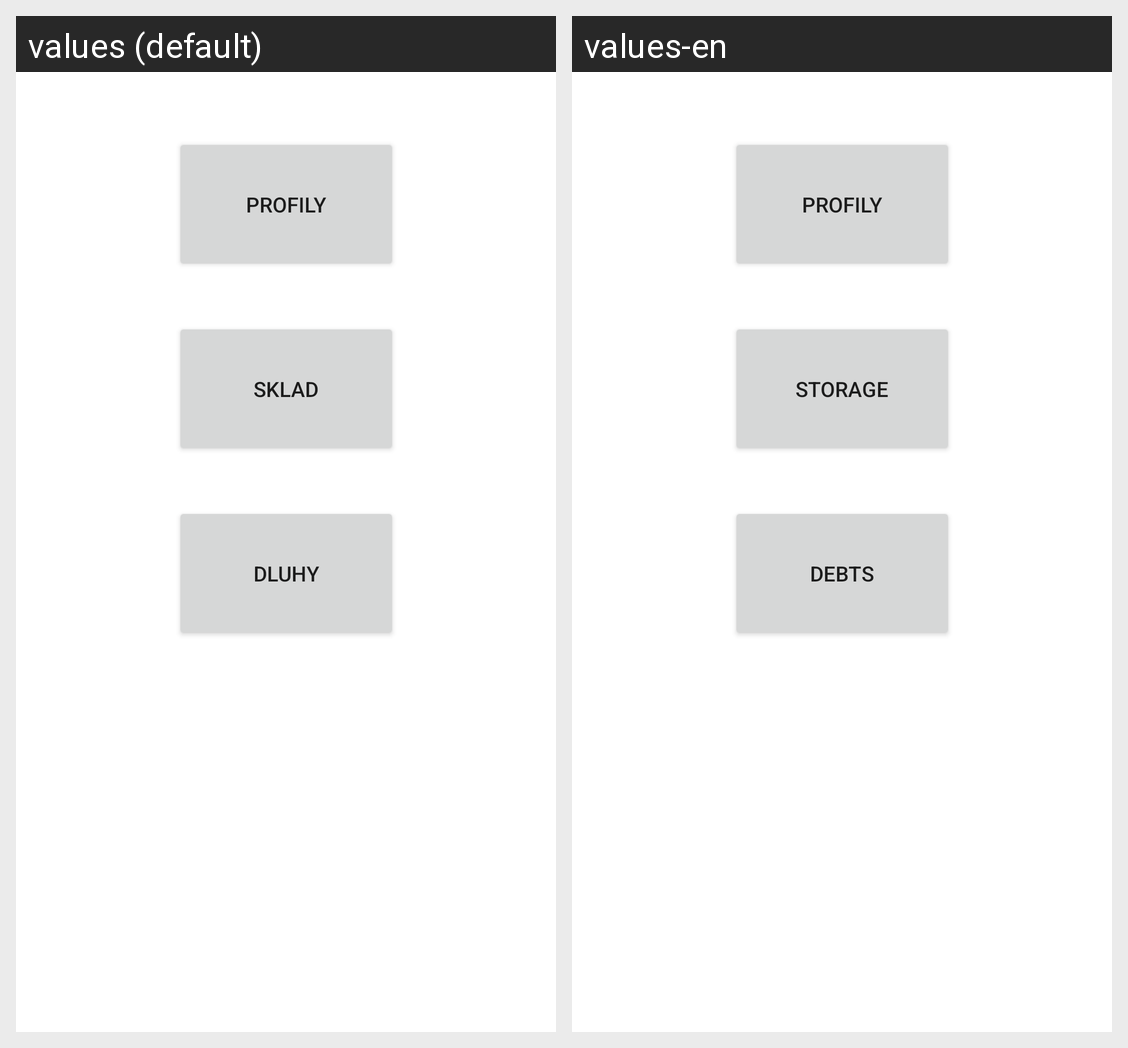

The Android screen above is rendered under two locales of the same app. Produce the string resources it draws, with the default and per-locale values.
Android screen res/layout/activity_admin.xml rendered under 2 locales, left to right: values (default), values-en. Device: Nexus 5 (rendered at 1080×1920; each locale shown at half size, 540×960, under a caption strip naming it); theme Theme.Pokladna.
Strings drawn on this screen, with the default value and each locale's value (text and hints the layout hard-codes, and strings that could not be matched under every locale, appear in the picture but are not listed):

debts
  values: Dluhy
  values-en: Debts

storage
  values: Sklad
  values-en: Storage

profiles
  values: Profily
  values-en: Profily
